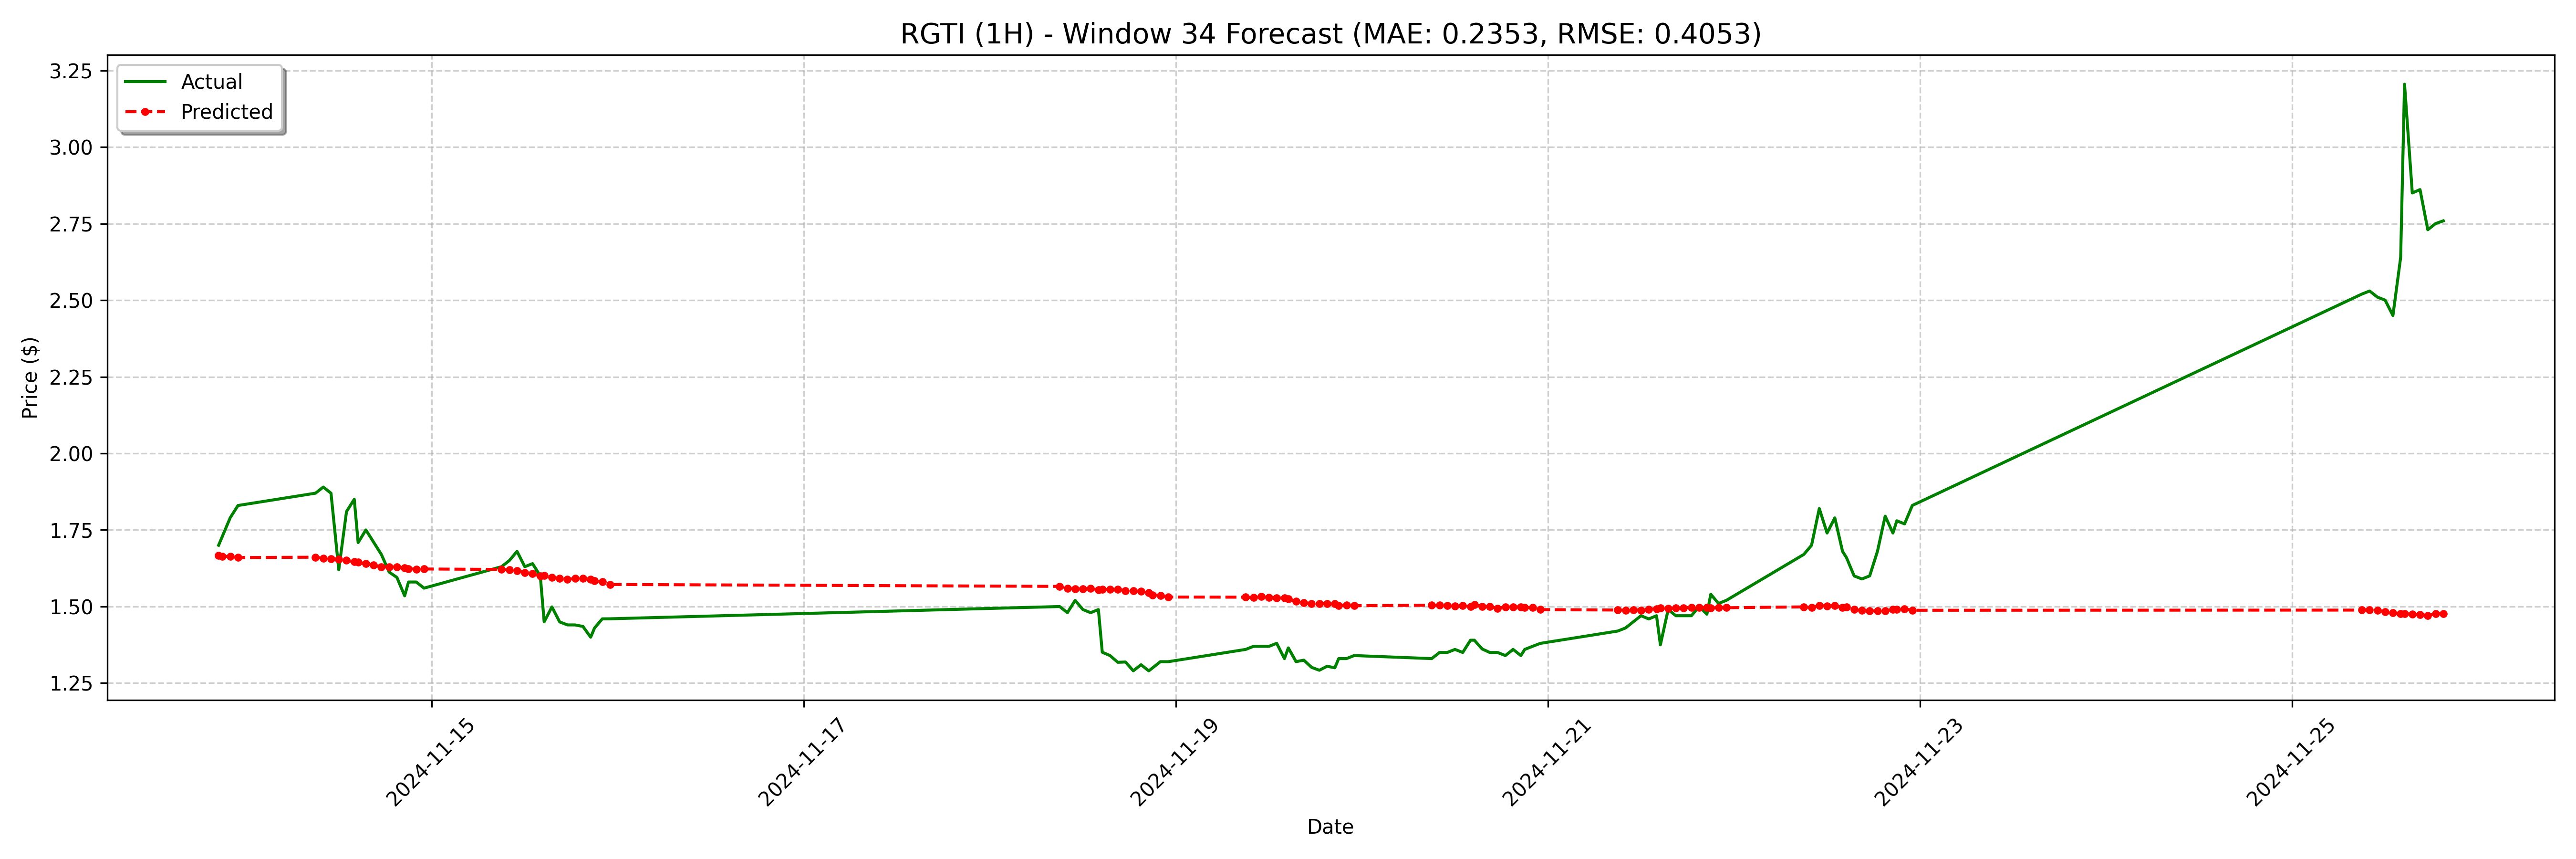

The file beside this chart, header and first rows:
date, actual, forecast
2024-11-13 20:30:00, 1.7, 1.666
2024-11-13 21:00:00, 1.73, 1.663
2024-11-13 22:00:00, 1.79, 1.664
2024-11-13 23:00:00, 1.83, 1.66
2024-11-14 09:00:00, 1.87, 1.661
2024-11-14 10:00:00, 1.89, 1.658
2024-11-14 11:00:00, 1.87, 1.656
2024-11-14 12:00:00, 1.62, 1.655
2024-11-14 13:00:00, 1.81, 1.651
2024-11-14 14:00:00, 1.85, 1.646
2024-11-14 14:30:00, 1.709, 1.644
2024-11-14 15:30:00, 1.75, 1.64
2024-11-14 16:30:00, 1.71, 1.636
2024-11-14 17:30:00, 1.67, 1.629
2024-11-14 18:30:00, 1.612, 1.629
2024-11-14 19:30:00, 1.595, 1.629
2024-11-14 20:30:00, 1.535, 1.626
2024-11-14 21:00:00, 1.58, 1.624
2024-11-14 22:00:00, 1.58, 1.622
2024-11-14 23:00:00, 1.56, 1.623
2024-11-15 09:00:00, 1.63, 1.621
2024-11-15 10:00:00, 1.65, 1.619
2024-11-15 11:00:00, 1.68, 1.617
2024-11-15 12:00:00, 1.63, 1.611
2024-11-15 13:00:00, 1.64, 1.607
2024-11-15 14:00:00, 1.6, 1.6
2024-11-15 14:30:00, 1.45, 1.601
2024-11-15 15:30:00, 1.499, 1.595
2024-11-15 16:30:00, 1.45, 1.592
2024-11-15 17:30:00, 1.44, 1.589
2024-11-15 18:30:00, 1.44, 1.591
2024-11-15 19:30:00, 1.435, 1.592
2024-11-15 20:30:00, 1.4, 1.589
2024-11-15 21:00:00, 1.43, 1.584
2024-11-15 22:00:00, 1.46, 1.581
2024-11-15 23:00:00, 1.46, 1.572
2024-11-18 09:00:00, 1.5, 1.566
2024-11-18 10:00:00, 1.48, 1.56
2024-11-18 11:00:00, 1.52, 1.557
2024-11-18 12:00:00, 1.49, 1.558
2024-11-18 13:00:00, 1.48, 1.559
2024-11-18 14:00:00, 1.49, 1.555
2024-11-18 14:30:00, 1.351, 1.556
2024-11-18 15:30:00, 1.34, 1.556
2024-11-18 16:30:00, 1.318, 1.557
2024-11-18 17:30:00, 1.319, 1.552
2024-11-18 18:30:00, 1.29, 1.552
2024-11-18 19:30:00, 1.31, 1.55
2024-11-18 20:30:00, 1.29, 1.544
2024-11-18 21:00:00, 1.3, 1.538
2024-11-18 22:00:00, 1.32, 1.536
2024-11-18 23:00:00, 1.32, 1.531
2024-11-19 09:00:00, 1.36, 1.53
2024-11-19 10:00:00, 1.37, 1.529
2024-11-19 11:00:00, 1.37, 1.533
2024-11-19 12:00:00, 1.37, 1.53
2024-11-19 13:00:00, 1.38, 1.528
2024-11-19 14:00:00, 1.33, 1.527
2024-11-19 14:30:00, 1.365, 1.525
2024-11-19 15:30:00, 1.32, 1.517
... 68 more rows
